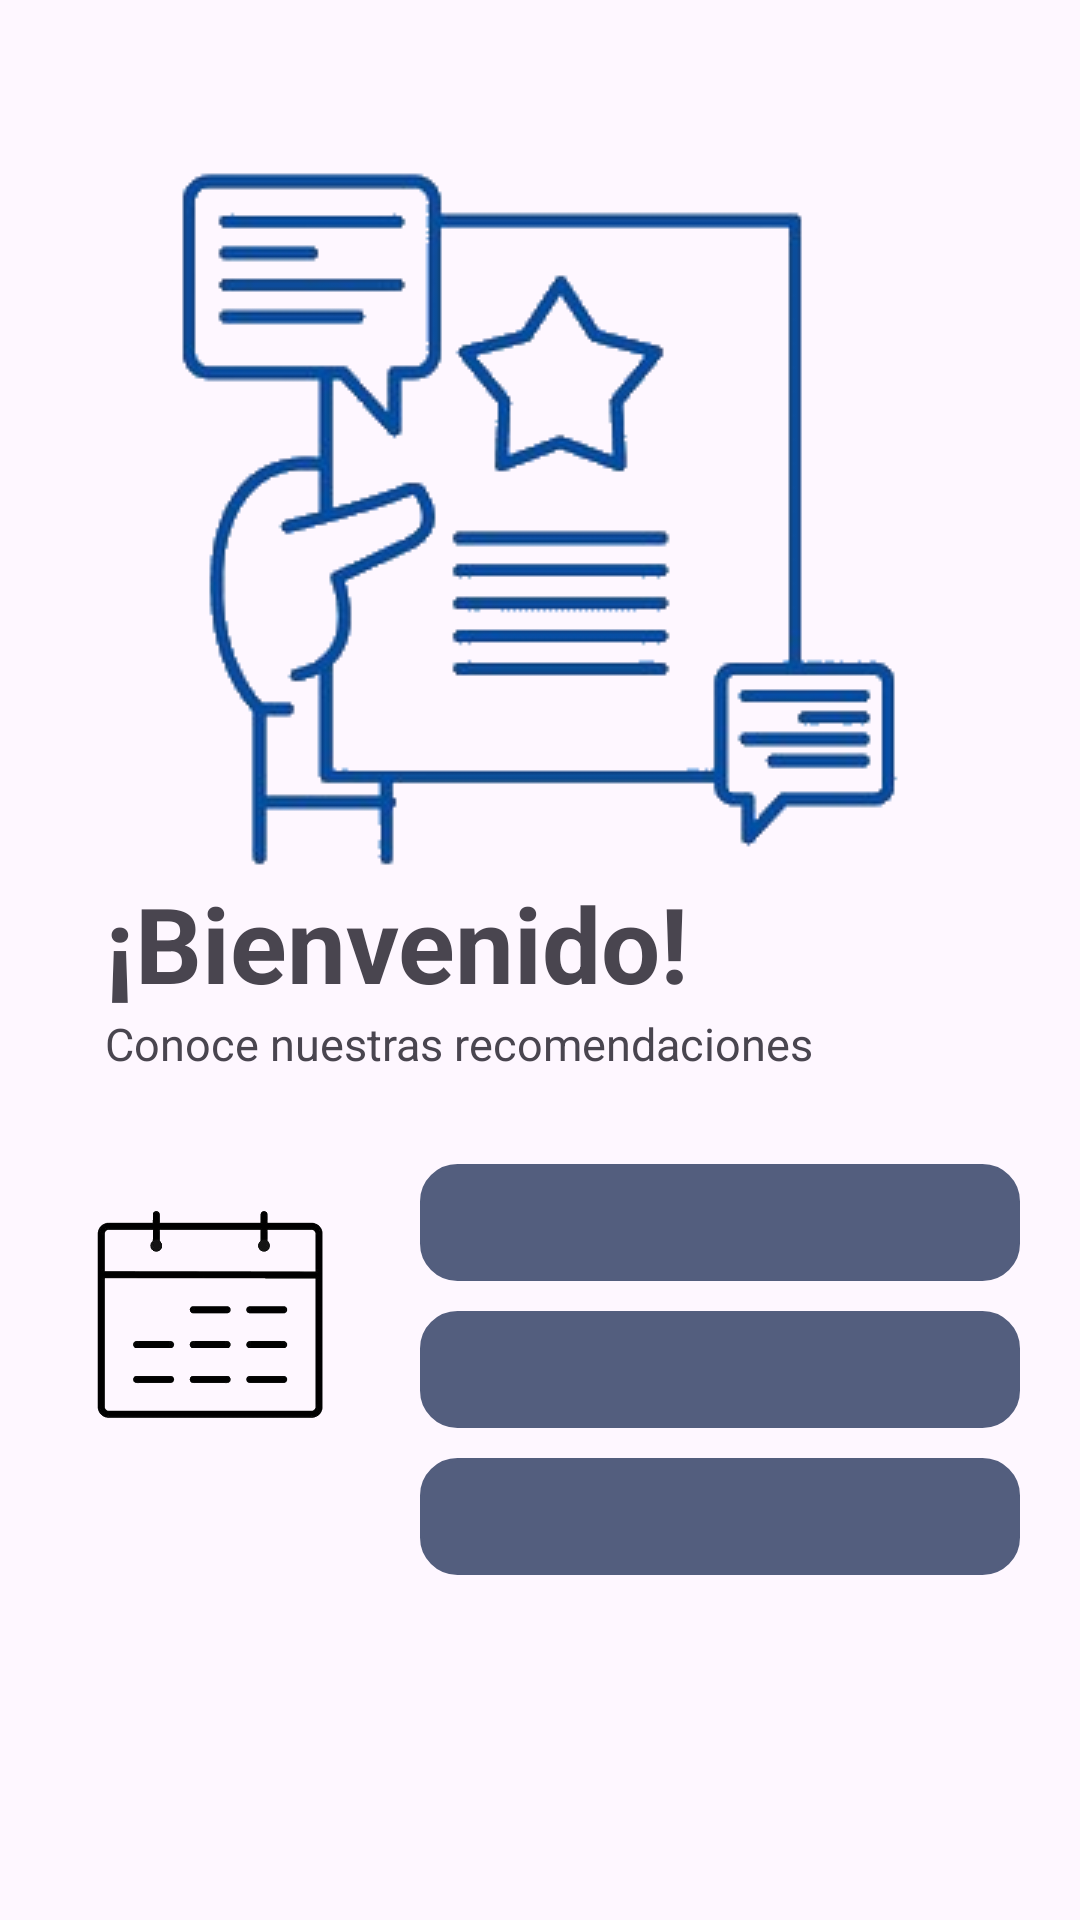

Android layout source for this screen:
<!-- AndroidManifest.xml: application theme Theme.EduxploraP -->
<!-- res/layout/fragment_home_.xml -->
<?xml version="1.0" encoding="utf-8"?>
<FrameLayout xmlns:android="http://schemas.android.com/apk/res/android"
    xmlns:tools="http://schemas.android.com/tools"
    android:layout_width="match_parent"
    android:layout_height="match_parent"
    tools:context=".Home_Fragment">

    
    <ScrollView
        android:layout_width="match_parent"
        android:layout_height="match_parent">

        <RelativeLayout
            android:layout_width="match_parent"
            android:layout_height="match_parent"
            android:padding="20dp">

            <ImageView
                android:id="@+id/Img1"
                android:layout_width="wrap_content"
                android:layout_height="wrap_content"
                android:src="@drawable/reco"
                android:layout_marginTop="30dp"
                android:layout_centerHorizontal="true"/>

            <TextView
                android:id="@+id/Usuario"
                android:layout_width="wrap_content"
                android:layout_height="wrap_content"
                android:layout_below="@+id/Img1"
                android:layout_marginLeft="15sp"
                android:text="¡Bienvenido!"
                android:textSize="35sp"
                android:textStyle="bold"/>

            <TextView
                android:id="@+id/Mensaje"
                android:layout_below="@+id/Usuario"
                android:layout_width="wrap_content"
                android:layout_height="wrap_content"
                android:layout_marginLeft="15sp"
                android:text="Conoce nuestras recomendaciones"
                android:textSize="15sp"/>

            <ImageView
                android:id="@+id/ivCla"
                android:layout_width="100sp"
                android:layout_height="100sp"
                android:layout_below="@+id/Mensaje"
                android:src="@drawable/cal"
                android:layout_gravity="center"
                android:layout_marginTop="30dp"/>

            <TextView
                android:layout_width="match_parent"
                android:layout_height="wrap_content"
                android:textColor="@color/white"
                android:layout_marginTop="30sp"
                android:layout_marginLeft="20dp"
                android:layout_below="@+id/Mensaje"
                android:layout_toRightOf="@+id/ivCla"
                android:padding="10dp"
                android:background="@drawable/borde"
                android:backgroundTint="@color/Grisazuladooscuro"
                android:id="@+id/tvUno"/>

            <TextView
                android:layout_width="match_parent"
                android:layout_height="wrap_content"
                android:textColor="@color/white"
                android:layout_marginTop="10sp"
                android:layout_marginLeft="20dp"
                android:layout_below="@+id/tvUno"
                android:layout_toRightOf="@+id/ivCla"
                android:padding="10dp"
                android:background="@drawable/borde"
                android:backgroundTint="@color/Grisazuladooscuro"
                android:id="@+id/tvDos"/>

            <TextView
                android:layout_width="match_parent"
                android:layout_height="wrap_content"
                android:textColor="@color/white"
                android:layout_marginTop="10sp"
                android:layout_marginLeft="20dp"
                android:layout_below="@+id/tvDos"
                android:layout_toRightOf="@+id/ivCla"
                android:padding="10dp"
                android:background="@drawable/borde"
                android:backgroundTint="@color/Grisazuladooscuro"
                android:id="@+id/tvTres"/>


        </RelativeLayout>


    </ScrollView>


</FrameLayout>
<!-- resources referenced by this layout -->
<resources>
  <color name="Grisazuladooscuro">#535E7E</color>
  <color name="white">#FFFFFFFF</color>
  <!-- drawable borde (drawable) -->
  <?xml version="1.0" encoding="utf-8"?>
  <shape xmlns:android="http://schemas.android.com/apk/res/android" android:shape="rectangle">
      <solid android:color="#f5f5f5"/>
      <stroke android:width="1dp" android:color="#000000"/>
      <padding android:left="1dp" android:bottom="1dp" android:right="1dp" android:top="1dp"/>
      <corners android:radius="12dp"/>
  </shape>
  <!-- drawable cal: png bitmap (drawable, 8946 bytes) -->
  <!-- drawable reco: jpg bitmap (drawable, 23792 bytes) -->
  <style name="Theme.EduxploraP" parent="Base.Theme.EduxploraP" />
  <style name="Base.Theme.EduxploraP" parent="Theme.Material3.DayNight.NoActionBar">
          
          
      </style>
</resources>
